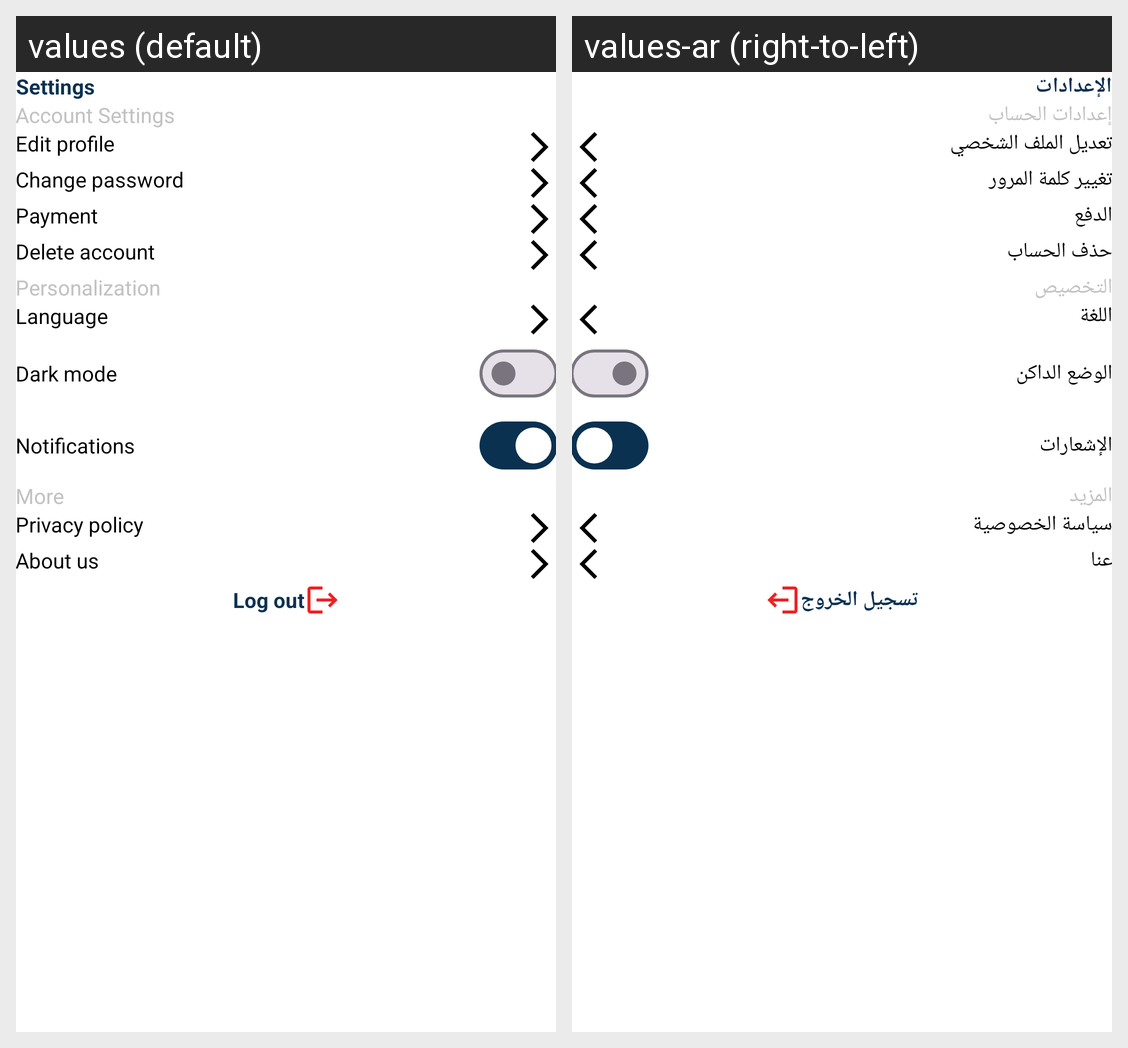

Translations of the strings shown on this Android screen, per locale in the grid:
Android screen res/layout/fragment_settings.xml rendered under 2 locales, left to right: values (default), values-ar (right-to-left). Device: Nexus 5 (rendered at 1080×1920; each locale shown at half size, 540×960, under a caption strip naming it); theme Theme.Qaree.
Strings drawn on this screen, with the default value and each locale's value (text and hints the layout hard-codes, and strings that could not be matched under every locale, appear in the picture but are not listed):

settings
  values: Settings
  values-ar: الإعدادات

account_settings
  values: Account Settings
  values-ar: إعدادات الحساب

edit_profile
  values: Edit profile
  values-ar: تعديل الملف الشخصي

change_password
  values: Change password
  values-ar: تغيير كلمة المرور

payment
  values: Payment
  values-ar: الدفع

delete_account
  values: Delete account
  values-ar: حذف الحساب

personalization
  values: Personalization
  values-ar: التخصيص

language
  values: Language
  values-ar: اللغة

dark_mode
  values: Dark mode
  values-ar: الوضع الداكن

Notifications
  values: Notifications
  values-ar: الإشعارات

More
  values: More
  values-ar: المزيد

privacy_policy
  values: Privacy policy
  values-ar: سياسة الخصوصية

about_us
  values: About us
  values-ar: عنا

log_out
  values: Log out
  values-ar: تسجيل الخروج
